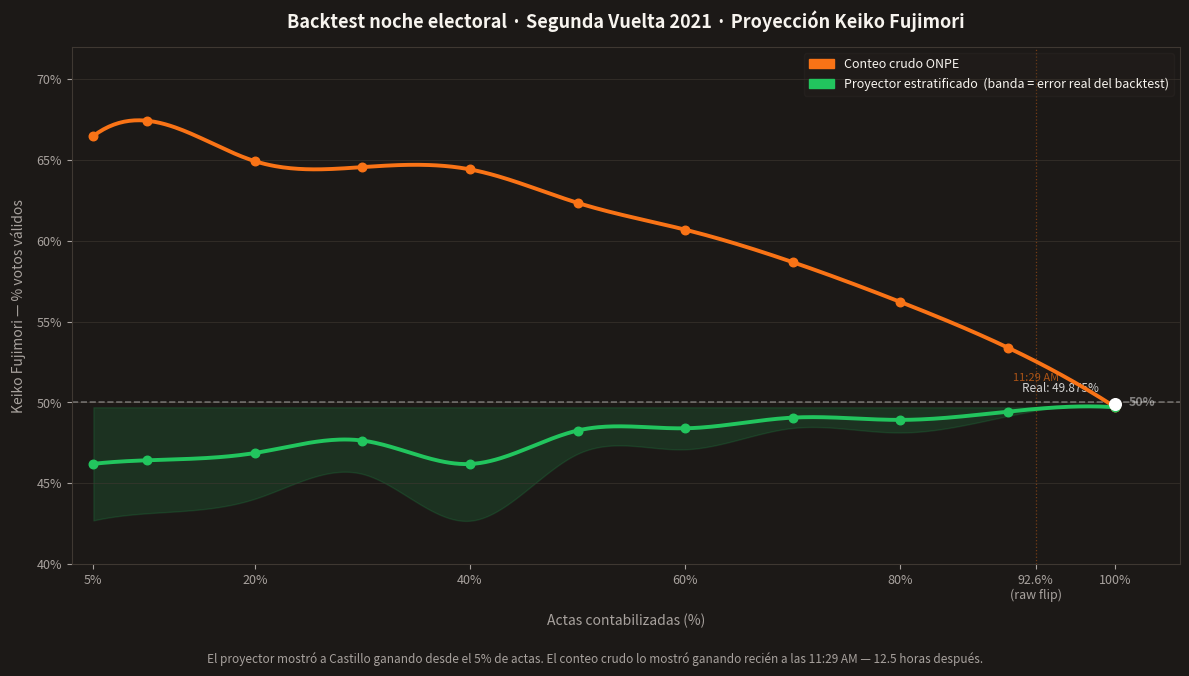

This chart was generated by the following Python code: (Note: this script raises an exception after producing the figure.)
"""
Genera gráfico: Proyector vs Conteo crudo — R2 2021 noche electoral
Datos del backtest real (sandbox_r2_backtest_2021.py) + timestamps RPP/Gestión
"""

import matplotlib
matplotlib.use('Agg')
import matplotlib.pyplot as plt
import matplotlib.patches as mpatches
import matplotlib.ticker as ticker
import numpy as np
from scipy.interpolate import make_interp_spline

# ── Datos del backtest real ──────────────────────────────────────
# Fuente: sandbox_r2_backtest_2021.py (jmcastagnetto dataset, 1835 distritos)
pct_actas = [5, 10, 20, 30, 40, 50, 60, 70, 80, 90, 100]
raw_kf    = [66.49, 67.43, 64.93, 64.56, 64.42, 62.35, 60.69, 58.68, 56.22, 53.39, 49.70]
proj_kf   = [46.20, 46.42, 46.87, 47.64, 46.19, 48.26, 48.40, 49.06, 48.92, 49.43, 49.70]

# Error absoluto real del proyector en cada punto → define el ancho de la banda
# (proj - 49.875 ONPE oficial, valores del backtest)
proj_errors = [3.50, 3.28, 2.83, 2.06, 3.51, 1.44, 1.30, 0.64, 0.78, 0.27, 0.00]

RESULT = 49.875  # KF% ONPE oficial

# ── Interpolación suave ──────────────────────────────────────────
x = np.array(pct_actas)
x_smooth = np.linspace(5, 100, 400)

raw_smooth   = make_interp_spline(x, raw_kf,      k=3)(x_smooth)
proj_smooth  = make_interp_spline(x, proj_kf,     k=3)(x_smooth)
error_smooth = make_interp_spline(x, proj_errors, k=3)(x_smooth)
error_smooth = np.clip(error_smooth, 0, None)  # no negativos

# ── Colores ───────────────────────────────────────────────────────
KEIKO_COLOR = '#F97316'
PROJ_COLOR  = '#22C55E'
GRID_COLOR  = '#3F3832'
TEXT_COLOR  = '#F7F4EF'
MUTED_COLOR = '#A8A29E'

# ── Canvas ───────────────────────────────────────────────────────
fig, ax = plt.subplots(figsize=(12, 6.75))
fig.patch.set_facecolor('#1C1917')
ax.set_facecolor('#1C1917')

# ── Banda de error dinámica (se angosta conforme entran más actas) ─
ax.fill_between(x_smooth,
                proj_smooth - error_smooth,
                proj_smooth + error_smooth,
                alpha=0.15, color=PROJ_COLOR)

# ── Línea 50% ────────────────────────────────────────────────────
ax.axhline(50, color='#FFFFFF', linewidth=1.2, linestyle='--', alpha=0.35, zorder=2)
ax.text(101.2, 50, '50%', color='#FFFFFF', alpha=0.45, fontsize=9,
        va='center', fontweight='bold')

# ── Flip del raw ─────────────────────────────────────────────────
ax.axvline(92.6, color=KEIKO_COLOR, linewidth=0.9, linestyle=':', alpha=0.4, zorder=2)
ax.text(92.6, 51.2, '11:29 AM', color=KEIKO_COLOR,
        fontsize=8, ha='center', va='bottom', alpha=0.65)

# ── Líneas principales ───────────────────────────────────────────
ax.plot(x_smooth, raw_smooth,  color=KEIKO_COLOR, linewidth=2.8,
        label='Conteo crudo ONPE', zorder=5)
ax.plot(x_smooth, proj_smooth, color=PROJ_COLOR,  linewidth=2.8,
        label='Proyector estratificado', zorder=5)

# Puntos en cada milestone
ax.scatter(pct_actas, raw_kf,  color=KEIKO_COLOR, s=38, zorder=6)
ax.scatter(pct_actas, proj_kf, color=PROJ_COLOR,  s=38, zorder=6)

# ── Resultado final ──────────────────────────────────────────────
ax.scatter([100], [RESULT], color='#FFFFFF', s=70, zorder=7)
ax.text(98.5, RESULT + 0.6, f'Real: {RESULT}%',
        color='#FFFFFF', fontsize=8.5, ha='right', va='bottom', alpha=0.8)

# ── Ejes ─────────────────────────────────────────────────────────
ax.set_xlim(3, 106)
ax.set_ylim(40, 72)
ax.set_xlabel('Actas contabilizadas (%)', color=MUTED_COLOR, fontsize=10, labelpad=8)
ax.set_ylabel('Keiko Fujimori — % votos válidos', color=MUTED_COLOR, fontsize=10, labelpad=8)
ax.tick_params(colors=MUTED_COLOR, labelsize=9)
for spine in ax.spines.values():
    spine.set_color(GRID_COLOR)
ax.yaxis.set_major_formatter(ticker.FormatStrFormatter('%g%%'))
ax.set_xticks([5, 20, 40, 60, 80, 92.6, 100])
ax.set_xticklabels(['5%', '20%', '40%', '60%', '80%', '92.6%\n(raw flip)', '100%'],
                   color=MUTED_COLOR)
ax.grid(axis='y', color=GRID_COLOR, linewidth=0.6, alpha=0.7)

# ── Título y leyenda ─────────────────────────────────────────────
ax.set_title('Backtest noche electoral · Segunda Vuelta 2021 · Proyección Keiko Fujimori',
             color=TEXT_COLOR, fontsize=13, fontweight='bold', pad=14)

legend_handles = [
    mpatches.Patch(color=KEIKO_COLOR, label='Conteo crudo ONPE'),
    mpatches.Patch(color=PROJ_COLOR,  label='Proyector estratificado  (banda = error real del backtest)'),
]
leg = ax.legend(handles=legend_handles, loc='upper right',
                framealpha=0.2, facecolor='#2C2825',
                edgecolor=GRID_COLOR, labelcolor=TEXT_COLOR, fontsize=9)

# ── Nota al pie ──────────────────────────────────────────────────
fig.text(0.5, 0.01,
         'El proyector mostró a Castillo ganando desde el 5% de actas. '
         'El conteo crudo lo mostró ganando recién a las 11:29 AM — 12.5 horas después.',
         ha='center', color=MUTED_COLOR, fontsize=8.5)

plt.tight_layout(rect=[0, 0.04, 1, 1])
out = 'scripts/backtest_2021_chart.png'
plt.savefig(out, dpi=150, bbox_inches='tight', facecolor=fig.get_facecolor())
print(f'Guardado: {out}')
plt.close()
